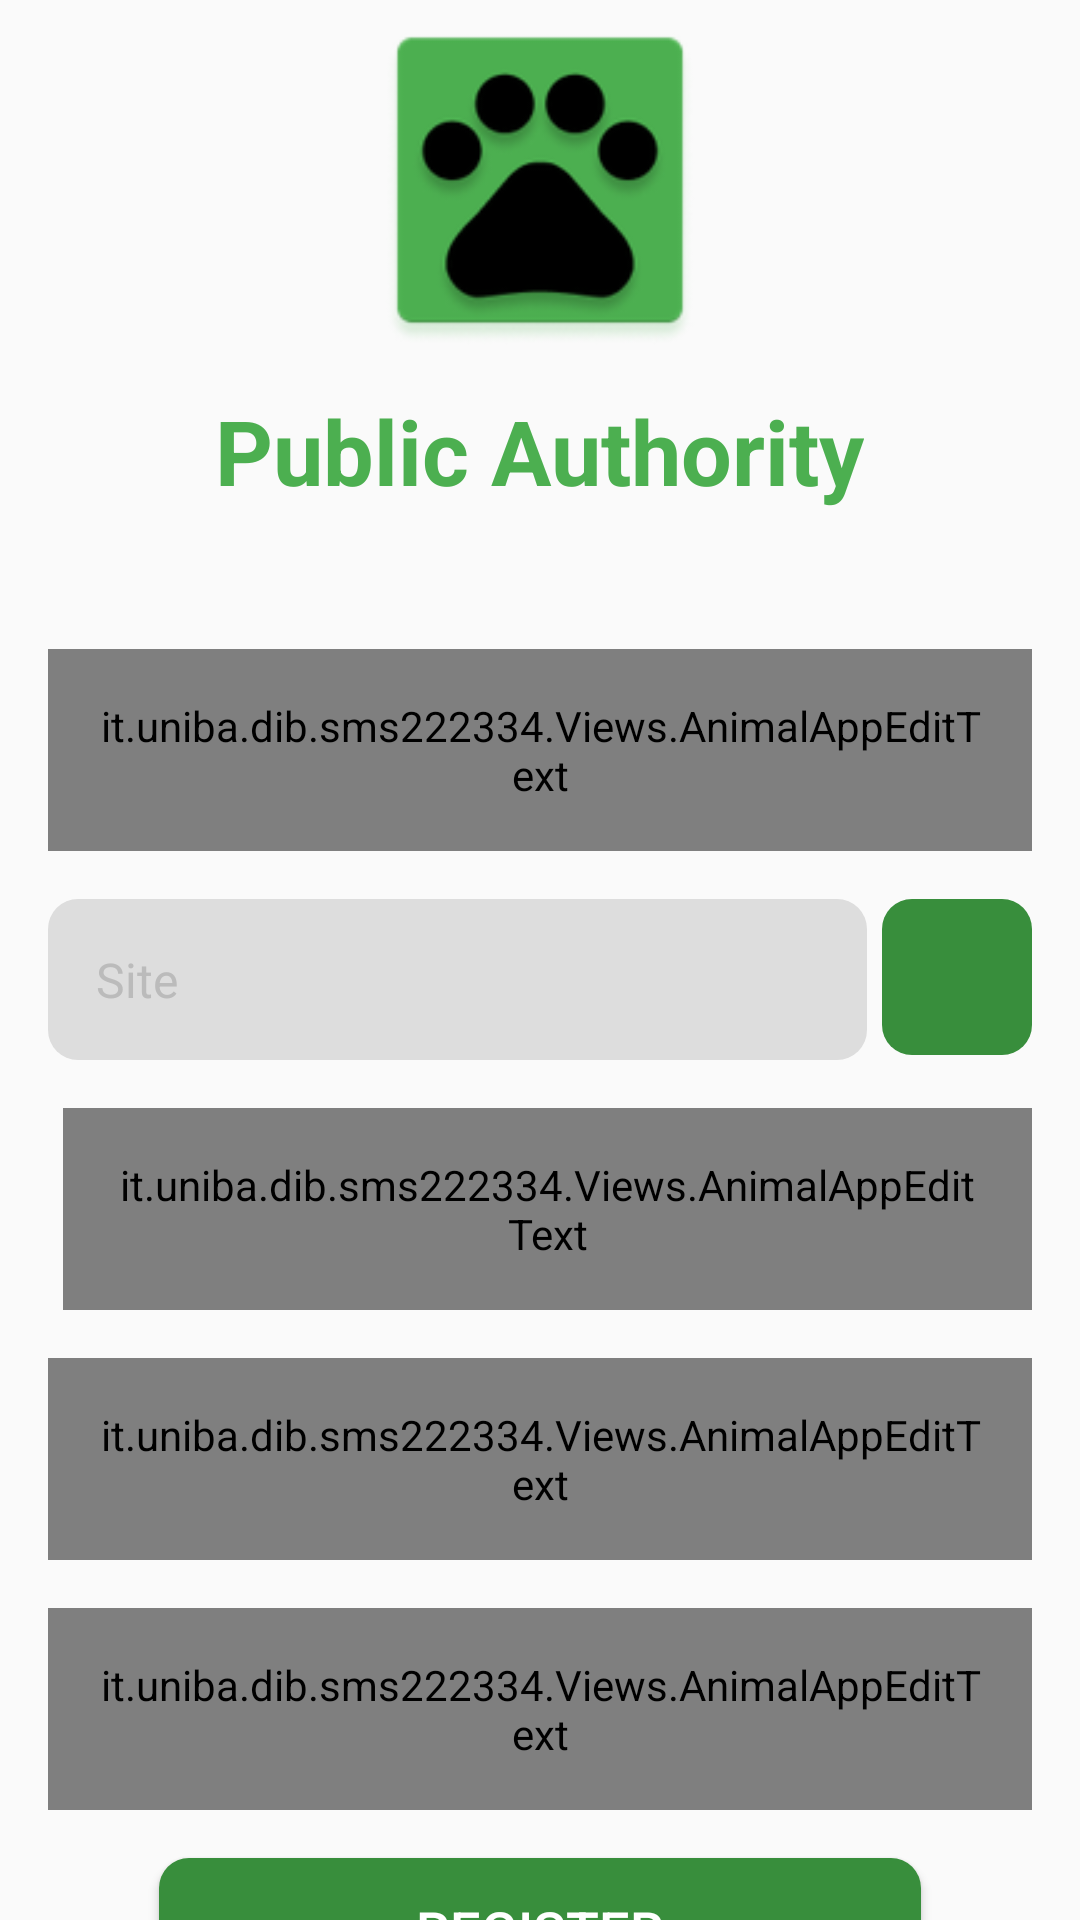

Produce the Android XML layout that renders to this screen, including the resource entries it uses.
<!-- AndroidManifest.xml: application theme Theme.AppCompat.Light.NoActionBar.AnimalApp -->
<!-- res/layout/public_authority_register.xml -->
<?xml version="1.0" encoding="utf-8"?>
<RelativeLayout
    xmlns:android="http://schemas.android.com/apk/res/android"
    xmlns:app="http://schemas.android.com/apk/res-auto"
    android:layout_height="match_parent"
    android:layout_width="match_parent">

    
    <LinearLayout
        android:layout_width="match_parent"
        android:layout_height="wrap_content"
        android:layout_centerInParent="true"
        android:orientation="vertical"
        android:paddingHorizontal="16dp">

        
        <ScrollView
            android:layout_width="match_parent"
            android:layout_height="wrap_content"
            android:scrollbars="none">

            <LinearLayout
                android:layout_width="match_parent"
                android:layout_height="wrap_content"
                android:paddingBottom="100dp"
                android:orientation="vertical">

                <ImageView
                    android:layout_width="120dp"
                    android:layout_height="120dp"
                    android:layout_gravity="center"
                    android:layout_marginBottom="10dp"
                    android:src="@mipmap/ic_launcher"/>

                <TextView
                    android:id="@+id/login"
                    android:layout_width="wrap_content"
                    android:layout_height="wrap_content"
                    android:text="@string/public_authority"
                    android:textColor="?attr/colorAccent"
                    android:layout_marginBottom="30dp"
                    android:layout_gravity="center"
                    android:textSize="30sp"
                    android:textStyle="bold" />

                <it.uniba.dib.sms222334.Views.AnimalAppEditText
                    android:id="@+id/nameEditText"
                    android:layout_width="match_parent"
                    android:layout_height="wrap_content"
                    android:layout_marginTop="16dp"
                    android:background="@drawable/edit_text_shape"
                    android:hint="@string/company_name"
                    android:inputType="textPersonName"
                    android:padding="16dp"
                    android:textColorHint="#A3A3A3"
                    android:textSize="16sp" />

                <LinearLayout
                    android:id="@+id/location_picker"
                    android:layout_width="match_parent"
                    android:layout_height="wrap_content"
                    android:layout_marginTop="16dp"
                    android:orientation="horizontal">

                    <AutoCompleteTextView
                        android:id="@+id/location_edit_text"
                        android:layout_width="match_parent"
                        android:layout_height="wrap_content"
                        android:hint="@string/site"
                        android:layout_marginRight="5dp"
                        android:layout_weight="1"
                        android:background="@drawable/edit_text_shape"
                        android:padding="16dp"
                        android:textColorHint="#bbbbbb"
                        android:textSize="16sp" />

                    <ImageButton
                        android:id="@+id/search_location_button"
                        android:layout_width="100dp"
                        android:layout_height="52dp"
                        android:layout_weight="1"
                        android:background="@drawable/button_shape"
                        android:src="@drawable/search_button"
                        app:tint="?attr/colorPrimary" />
                </LinearLayout>

                <LinearLayout
                    android:id="@+id/phone_picker"
                    android:layout_width="match_parent"
                    android:layout_height="wrap_content"
                    android:layout_marginTop="16dp"
                    android:orientation="horizontal">

                    <Spinner
                        android:id="@+id/prefix_spinner"
                        android:layout_width="wrap_content"
                        android:layout_height="wrap_content"
                        android:layout_marginRight="5dp"
                        android:background="@drawable/check_button_shape"
                        android:textSize="16sp" />

                    <it.uniba.dib.sms222334.Views.AnimalAppEditText
                        android:id="@+id/phoneNumberEditText"
                        android:layout_width="match_parent"
                        android:layout_height="wrap_content"
                        android:background="@drawable/edit_text_shape"
                        android:hint="@string/phone_number"
                        android:inputType="phone"
                        android:padding="16dp"
                        android:textColorHint="#A3A3A3"
                        android:textSize="16sp" />
                </LinearLayout>

                <it.uniba.dib.sms222334.Views.AnimalAppEditText
                    android:id="@+id/emailEditText"
                    android:layout_width="match_parent"
                    android:layout_height="wrap_content"
                    android:layout_marginTop="16dp"
                    android:background="@drawable/edit_text_shape"
                    android:hint="@string/email_address"
                    android:inputType="textEmailAddress"
                    android:padding="16dp"
                    android:textColorHint="#A3A3A3"
                    android:textSize="16sp" />

                <it.uniba.dib.sms222334.Views.AnimalAppEditText
                    android:id="@+id/passwordEditText"
                    android:layout_width="match_parent"
                    android:layout_height="wrap_content"
                    android:layout_marginTop="16dp"
                    android:background="@drawable/edit_text_shape"
                    android:hint="@string/password"
                    android:inputType="textPassword"
                    android:padding="16dp"
                    android:textColorHint="#A3A3A3"
                    android:textSize="16sp" />

                <Button
                    android:id="@+id/loginButton"
                    android:layout_width="254dp"
                    android:layout_height="wrap_content"
                    android:layout_gravity="center"
                    android:layout_marginTop="16dp"
                    android:layout_marginBottom="16dp"
                    android:background="@drawable/button_shape"
                    android:paddingHorizontal="10dp"
                    android:text="@string/register"
                    android:textColor="?attr/colorPrimary"
                    android:textSize="18sp" />
            </LinearLayout>
        </ScrollView>
    </LinearLayout>


</RelativeLayout>
<!-- resources referenced by this layout -->
<resources>
  <!-- drawable button_shape (drawable) -->
  <?xml version="1.0" encoding="utf-8"?>
  <selector xmlns:android="http://schemas.android.com/apk/res/android">
      <item android:state_pressed="true">
          <shape android:shape="rectangle">
              <corners android:radius="15dp"/>
              <solid android:color="?attr/colorAccent"/>
          </shape>
      </item>
  
      <item>
          <shape android:shape="rectangle">
              <corners android:radius="10dp"/>
              <solid android:color="?attr/colorSecondary"/>
          </shape>
      </item>
  </selector>
  <!-- drawable check_button_shape (drawable) -->
  <?xml version="1.0" encoding="utf-8"?>
  <selector xmlns:android="http://schemas.android.com/apk/res/android" xmlns:app="http://schemas.android.com/apk/res-auto">
      <item app:isChecked="true">
          <shape android:shape="rectangle">
              <corners android:radius="15dp"/>
              <solid android:color="?attr/colorPrimaryVariant"/>
          </shape>
      </item>
  
      <item>
          <shape android:shape="rectangle">
              <corners android:radius="10dp"/>
              <solid android:color="?attr/colorOnPrimary"/>
          </shape>
      </item>
  </selector>
  <!-- drawable edit_text_shape: vector/xml drawable (drawable, 2089 chars, omitted) -->
  <!-- mipmap ic_launcher: png bitmap (mipmap-hdpi, 4151 bytes) -->
  <string name="company_name">Company name</string>
  <string name="email_address">Email address</string>
  <string name="password">password</string>
  <string name="phone_number">Phone number</string>
  <string name="public_authority">Public Authority</string>
  <string name="register">Register</string>
  <string name="site">Site</string>
  <style name="Theme.AppCompat.Light.NoActionBar.AnimalApp">
          
          <item name="colorPrimary">@color/application_color</item>
          
          <item name="colorOnPrimary">@color/on_application_color</item>
          
          <item name="colorPrimaryVariant">@color/light_main_green</item>
          
          <item name="colorAccent">@color/main_green</item>
  
          
          <item name="colorSecondary">@color/dark_main_green</item>
          
          <item name="android:statusBarColor">?attr/colorAccent</item>
          
          <item name="errorShown">@color/red</item>
          
      </style>
  <color name="application_color">@color/white</color>
  <color name="on_application_color">@color/soft_white_100</color>
  <color name="light_main_green">#C8E6C9</color>
  <color name="main_green">#4CAF50</color>
  <color name="dark_main_green">#388E3C</color>
  <color name="red">#cd4c51</color>
  <color name="white">#FFFFFFFF</color>
  <color name="soft_white_100">#DDDDDD</color>
</resources>
